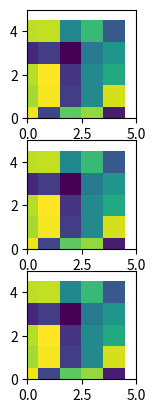

Python code for this plot: (Note: this script raises an exception after producing the figure.)
import matplotlib
matplotlib.use('agg')
import numpy as np
import matplotlib.pyplot as plt
import matplotlib.animation as animation


# create a figure with two subplots
fig, (ax1, ax2, ax3) = plt.subplots(3,1)

# intialize line objects (one in each axes)
# line1, = ax1.plot([], [], lw=2)
# line2, = ax2.plot([], [], lw=2, color='r')
# line3, = ax3.plot([], [], lw=2, color='r')

a=np.random.random((5,5))
line1 = ax1.imshow(a)
line2 = ax2.imshow(a)
line3 = ax3.imshow(a)
line = [line1, line2, line3]

#axes initialize
ax1.set_ylim(0, 5)
ax1.set_xlim(0, 5)
ax2.set_ylim(0, 5)
ax2.set_xlim(0, 5)
ax3.set_ylim(0, 5)
ax3.set_xlim(0, 5)

v1= ax1.axvline(x=0)

a=np.random.random((5,5))


# initialize the data arrays 
xdata, y1data, y2data, y3data = [], [], [], []

def animate(i):
    
    # update the data of both line objects
    # line[0].set_data(xdata, y1data)
    # line[1].set_data(xdata, y2data)
    # line[2].set_data(xdata, y3data)
    v1.set_xdata(i/2)

    return line

anim = animation.FuncAnimation(fig, animate, blit=True, interval=10, repeat=False)
anim.save('files/test.mp4',fps=60)

# anim = animation.FuncAnimation(fig, animate, init_func=init,frames=60 ,blit=True)

# import matplotlib
# matplotlib.use('agg')
# import numpy as np
# import matplotlib.pyplot as plt
# import matplotlib.animation as animation

# def data_gen():
#     t = data_gen.t
#     cnt = 0
#     while cnt < 1000:
#         cnt+=1
#         t += 0.05
#         y1 = np.sin(2*np.pi*t) * np.exp(-t/10.)
#         y2 = np.cos(2*np.pi*t) * np.exp(-t/10.)
#         # adapted the data generator to yield both sin and cos
#         yield t, y1, y2

# data_gen.t = 0

# # create a figure with two subplots
# fig, (ax1, ax2) = plt.subplots(2,1)

# # intialize two line objects (one in each axes)
# line1, = ax1.plot([], [], lw=2)
# line2, = ax2.plot([], [], lw=2, color='r')
# line = [line1, line2]

# # the same axes initalizations as before (just now we do it for both of them)
# for ax in [ax1, ax2]:
#     ax.set_ylim(-1.1, 1.1)
#     ax.set_xlim(0, 5)
#     ax.grid()

# # initialize the data arrays 
# xdata, y1data, y2data = [], [], []
# def run(data):
#     # update the data
#     t, y1, y2 = data
#     xdata.append(t)
#     y1data.append(y1)
#     y2data.append(y2)

#     # axis limits checking. Same as before, just for both axes
#     for ax in [ax1, ax2]:
#         xmin, xmax = ax.get_xlim()
#         if t >= xmax:
#             ax.set_xlim(xmin, 2*xmax)
#             ax.figure.canvas.draw()

#     # update the data of both line objects
#     line[0].set_data(xdata, y1data)
#     line[1].set_data(xdata, y2data)

#     return line

# ani = animation.FuncAnimation(fig, run, data_gen, blit=True, interval=10,
#     repeat=False)
# ani.save('files/test.mp4',fps=60)


# #Generates an MP4 video of a line moving across an imshow

# #http://stackoverflow.com/questions/17212722/matplotlib-imshow-how-to-animate
# import numpy as np
# import matplotlib
# matplotlib.use('agg')
# from matplotlib import pyplot as plt
# from matplotlib import animation
# # from pithy import drop_pre

# filename = 'files/imshow_animate.mp4'

# # First set up the figure, the axis, and the plot element we want to animate
# fig = plt.figure()
# ax = plt.axes(xlim=(0, 6), ylim=(0, 6))
# a=np.random.random((5,5))
# im=plt.imshow(a,interpolation='none')
# vl = ax.axvline(x=0)

# # initialization function: plot the background of each frame
# def init():
#     im.set_data(np.random.random((5,5)))
#     vl = ax.axvline(x=0)
#     return [im]

# # animation function.  This is called sequentially
# def animate(i):
#     vl.set_xdata(x=(i+1)/12.)
#     return [im]

# # # call the animator.
# anim = animation.FuncAnimation(fig, animate, init_func=init,frames=60 ,blit=True)
# anim.save(filename, fps=60)#, extra_args=['-vcodec', 'libx264'])

# print 'heh'
